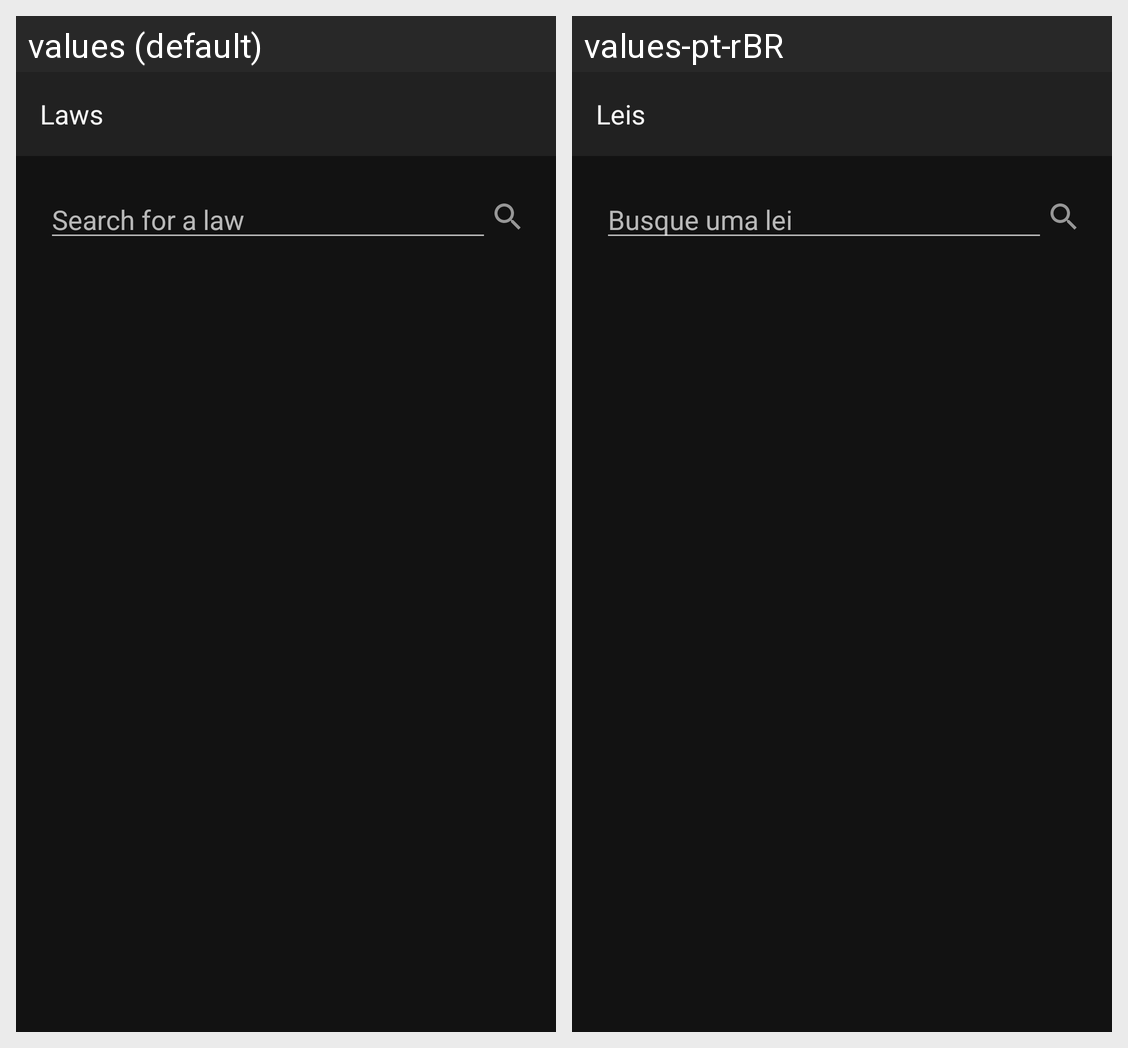

Locale-by-locale string values for the Android screen shown in this grid:
Android screen res/layout/activity_search_law.xml rendered under 2 locales, left to right: values (default), values-pt-rBR. Device: Nexus 5 (rendered at 1080×1920; each locale shown at half size, 540×960, under a caption strip naming it); theme AppThemeDark.
Strings drawn on this screen, with the default value and each locale's value (text and hints the layout hard-codes, and strings that could not be matched under every locale, appear in the picture but are not listed):

search_law_title
  values: Laws
  values-pt-rBR: Leis

search_law_et_hint
  values: Search for a law
  values-pt-rBR: Busque uma lei
